Run: headless pygame with SDL's dummy video driver; simulated clock (each Clock.tick advances the game by its frame time, no real sleeping); random seed 0; keys injected as events and as key.get_pressed() state; no mouse input.
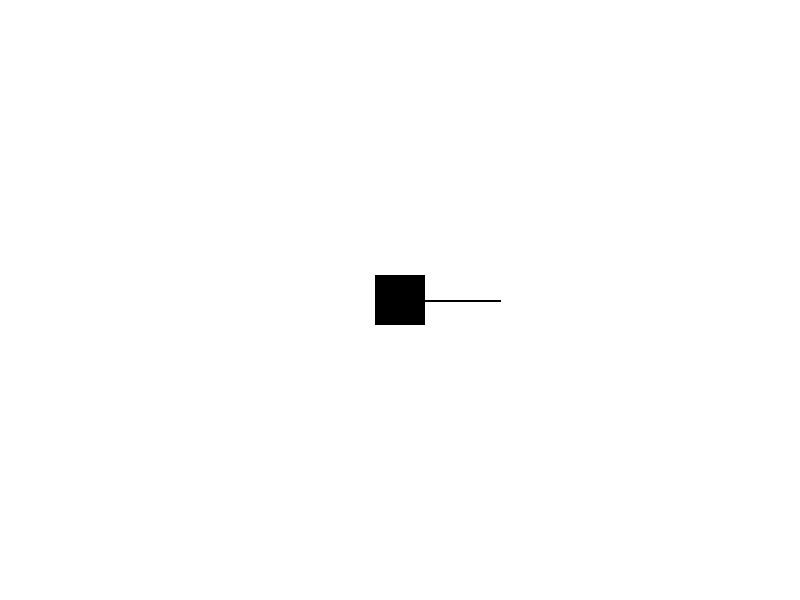
Frame 1 of 4 · flips 1–60 · no input
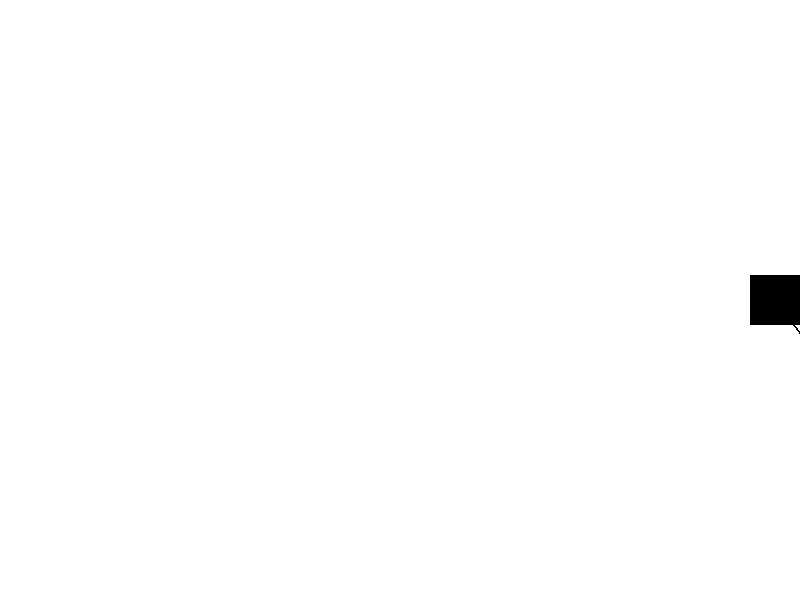
Frame 2 of 4 · flips 61–180 · tapped SPACE, RETURN · held RIGHT (→), D
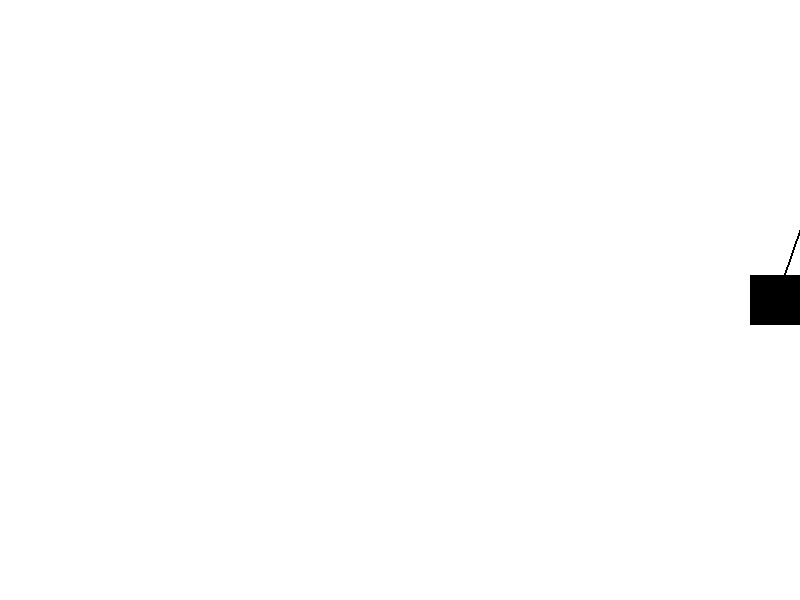
Frame 3 of 4 · flips 181–300 · held DOWN (↓), S
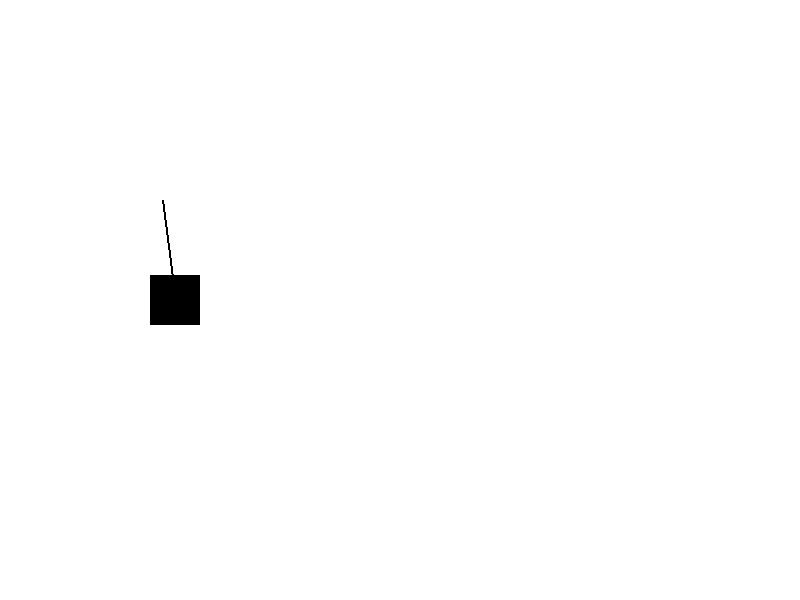
Frame 4 of 4 · flips 301–420 · held LEFT (←), A, UP (↑), W

The pygame program that drew these frames:

import pygame
import math

# Initialize Pygame
pygame.init()

# Set up the window
WIDTH, HEIGHT = 800, 600
WINDOW = pygame.display.set_mode((WIDTH, HEIGHT))
pygame.display.set_caption("Moving Square")

# Define colors
BLACK = (0, 0, 0)
WHITE = (255, 255, 255)

# Define the square and line properties
SQUARE_SIZE = 50
SQUARE_X = WIDTH // 2 - SQUARE_SIZE // 2
SQUARE_Y = HEIGHT // 2 - SQUARE_SIZE // 2
LINE_LENGTH = 100
LINE_ANGLE = 0
LINE_VELOCITY = 0
LINE_DAMPING = 0.98  # Damping factor for realistic swinging motion

# Game loop
running = True
clock = pygame.time.Clock()
while running:
    # Handle events
    for event in pygame.event.get():
        if event.type == pygame.QUIT:
            running = False

    # Handle key presses
    keys = pygame.key.get_pressed()
    if keys[pygame.K_LEFT] and SQUARE_X > 0:
        SQUARE_X -= 5
        LINE_VELOCITY += 0.2  # Apply a force to the line when the square moves
    if keys[pygame.K_RIGHT] and SQUARE_X < WIDTH - SQUARE_SIZE:
        SQUARE_X += 5
        LINE_VELOCITY -= 0.2  # Apply a force to the line when the square moves

    # Update the line angle and velocity
    LINE_ANGLE += LINE_VELOCITY
    LINE_VELOCITY *= LINE_DAMPING  # Apply damping to the line velocity

    # Clear the window
    WINDOW.fill(WHITE)

    # Draw the square
    pygame.draw.rect(WINDOW, BLACK, (SQUARE_X, SQUARE_Y, SQUARE_SIZE, SQUARE_SIZE))

    # Draw the line
    line_end_x = SQUARE_X + SQUARE_SIZE // 2 + LINE_LENGTH * math.cos(LINE_ANGLE)
    line_end_y = SQUARE_Y + SQUARE_SIZE // 2 + LINE_LENGTH * math.sin(LINE_ANGLE)
    pygame.draw.line(WINDOW, BLACK, (SQUARE_X + SQUARE_SIZE // 2, SQUARE_Y + SQUARE_SIZE // 2), (line_end_x, line_end_y), 2)

    # Update the display
    pygame.display.update()

    # Limit the frame rate
    clock.tick(60)

# Quit Pygame
pygame.quit()
